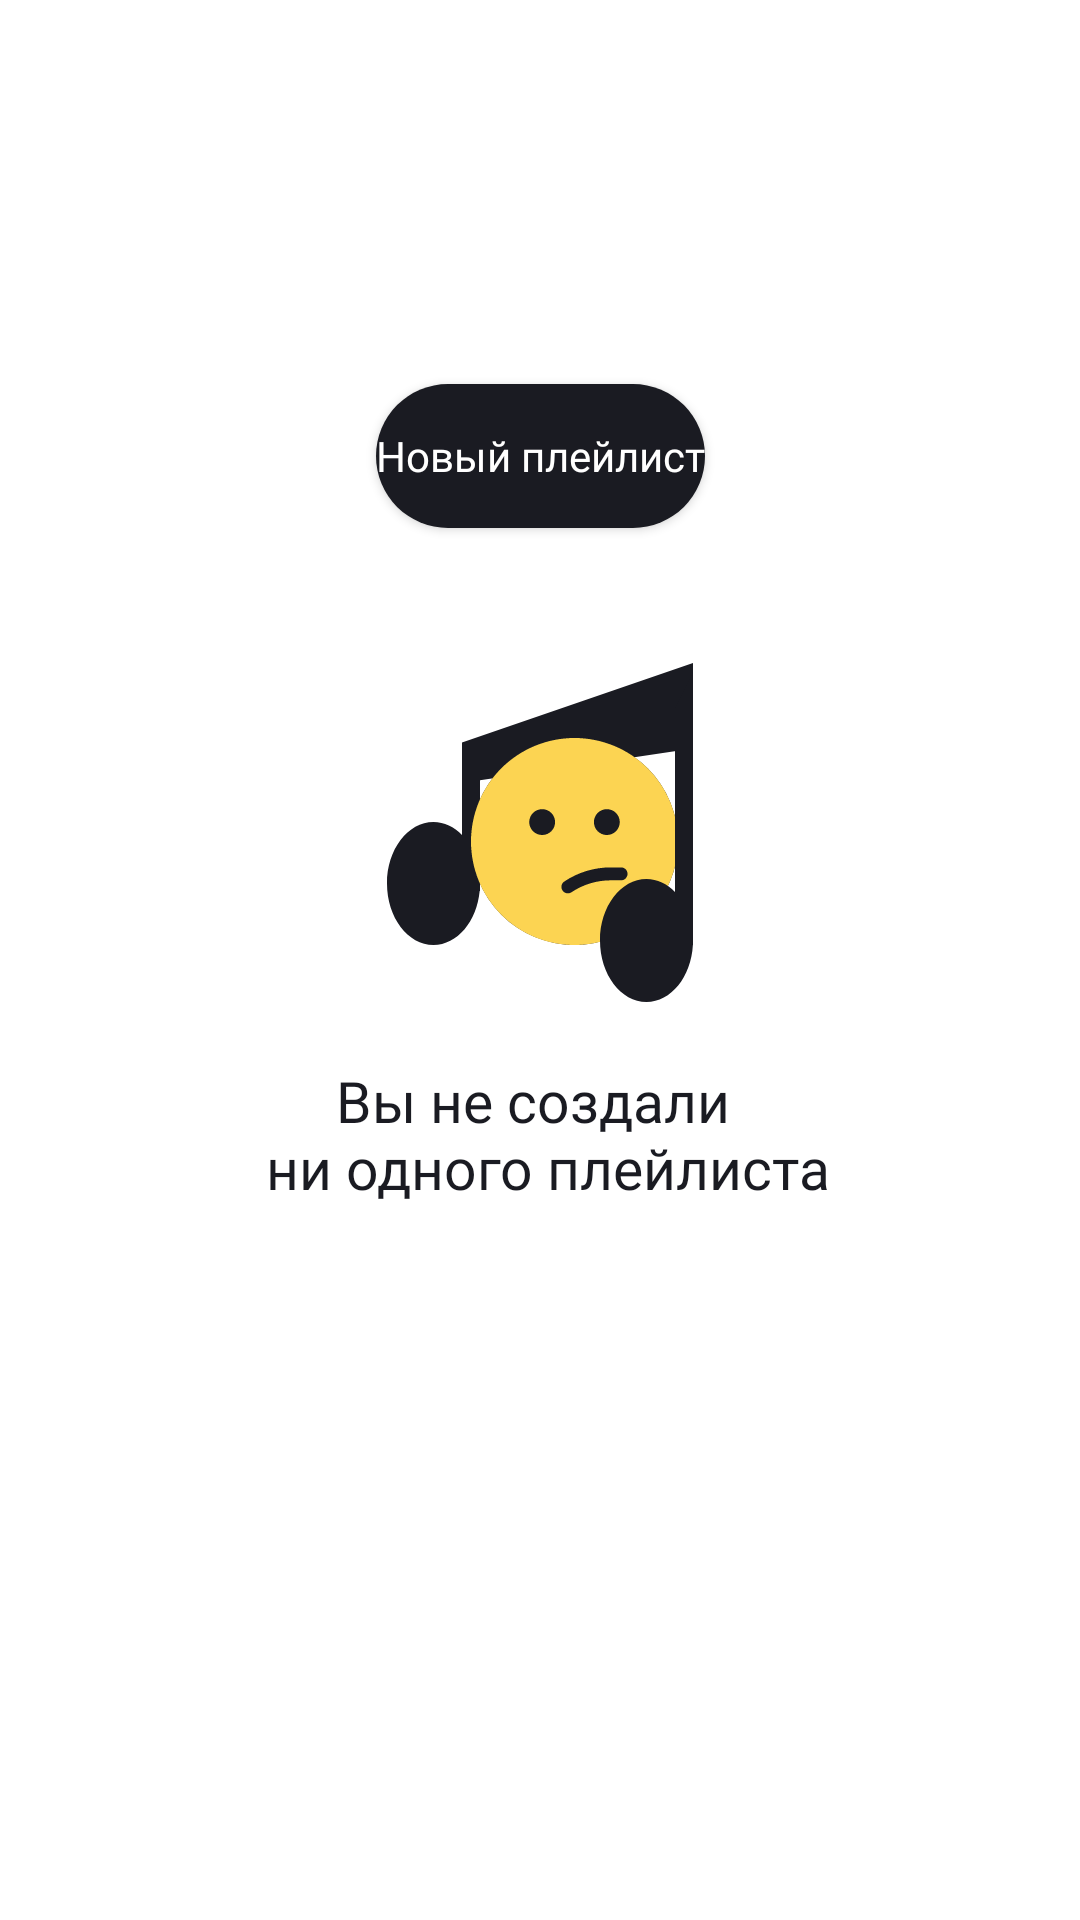

This screen was rendered from an Android layout file. Write that file and the resources it references.
<!-- AndroidManifest.xml: application theme Theme.PlaylistMaker -->
<!-- res/layout/fragment_playlists.xml -->
<?xml version="1.0" encoding="utf-8"?>
<androidx.constraintlayout.widget.ConstraintLayout xmlns:android="http://schemas.android.com/apk/res/android"
    xmlns:app="http://schemas.android.com/apk/res-auto"
    android:layout_width="match_parent"
    android:layout_height="match_parent"
    android:background="?attr/colorOnPrimary">

    
    <Button
        android:id="@+id/button_create_playlist"
        android:layout_width="wrap_content"
        android:layout_height="wrap_content"
        android:layout_marginTop="128dp"
        android:background="@drawable/button_rounded_bg"
        android:fontFamily="@font/ys_display_medium"
        android:text="@string/new_playlist"
        android:textAllCaps="false"
        android:textColor="?attr/colorOnPrimaryContainer"
        android:textFontWeight="500"
        android:textSize="@dimen/sp14"
        app:backgroundTint="?attr/colorPrimaryContainer"
        app:layout_constraintEnd_toEndOf="parent"
        app:layout_constraintStart_toStartOf="parent"
        app:layout_constraintTop_toTopOf="parent" />

    
    <ImageView
        android:id="@+id/image_placeholder"
        android:layout_width="120dp"
        android:layout_height="120dp"
        android:layout_marginTop="42dp"
        android:contentDescription="@string/no_playlists"
        android:src="@drawable/noinflight"
        app:layout_constraintEnd_toEndOf="parent"
        app:layout_constraintStart_toStartOf="parent"
        app:layout_constraintTop_toBottomOf="@id/button_create_playlist" />

    
    <TextView
        android:id="@+id/text_placeholder"
        android:layout_width="312dp"
        android:layout_height="wrap_content"
        android:layout_marginTop="16dp"
        android:fontFamily="@font/ys_display_medium"
        android:gravity="center"
        android:text="@string/no_playlists_message"
        android:textAlignment="center"
        android:textColor="?attr/android:textColorPrimary"
        android:textFontWeight="500"
        android:textSize="@dimen/sp19"
        app:layout_constraintEnd_toEndOf="parent"
        app:layout_constraintStart_toStartOf="parent"
        app:layout_constraintTop_toBottomOf="@id/image_placeholder" />

    <androidx.constraintlayout.widget.Guideline
        android:id="@+id/guideline"
        android:layout_width="wrap_content"
        android:layout_height="wrap_content"
        android:orientation="vertical"
        app:layout_constraintGuide_begin="129dp" />

    <androidx.constraintlayout.widget.Guideline
        android:id="@+id/guideline2"
        android:layout_width="wrap_content"
        android:layout_height="wrap_content"
        android:orientation="vertical"
        app:layout_constraintGuide_begin="16dp" />

    <androidx.constraintlayout.widget.Guideline
        android:id="@+id/guideline3"
        android:layout_width="wrap_content"
        android:layout_height="wrap_content"
        android:orientation="vertical"
        app:layout_constraintGuide_begin="20dp" />

    <androidx.constraintlayout.widget.Guideline
        android:id="@+id/guideline4"
        android:layout_width="wrap_content"
        android:layout_height="wrap_content"
        android:orientation="horizontal"
        app:layout_constraintGuide_begin="218dp" />

</androidx.constraintlayout.widget.ConstraintLayout>
<!-- resources referenced by this layout -->
<resources>
  <dimen name="sp14">14sp</dimen>
  <dimen name="sp19">19sp</dimen>
  <!-- drawable button_rounded_bg (drawable) -->
  <?xml version="1.0" encoding="utf-8"?>
  <shape xmlns:android="http://schemas.android.com/apk/res/android">
      <solid android:color="?attr/android:textColorPrimary"/>
      <corners android:radius="54dp"/>
  </shape>
  <!-- drawable noinflight: vector/xml drawable (drawable, 2340 chars, omitted) -->
  <string name="new_playlist">Новый плейлист</string>
  <string name="no_playlists">Нет плейлистов</string>
  <string name="no_playlists_message">Вы не создали \n ни одного плейлиста</string>
  <style name="Theme.PlaylistMaker" parent="Base.Theme.PlaylistMaker" />
  <style name="Base.Theme.PlaylistMaker" parent="Theme.MaterialComponents.DayNight.NoActionBar">
  
          <item name="colorPrimary">@color/white</item>
          <item name="colorPrimaryVariant">@color/blue</item>
          <item name="colorOnPrimary">@color/white</item>
          <item name="android:textColorPrimary">@color/YP_Black</item>
          <item name="android:textColorSecondary">@color/white</item>
          <item name="colorOnSurface">@color/YP_Black</item>
          <item name="colorOnSurfaceVariant">@color/YP_Black</item>
          <item name="colorSecondary">@color/green_active</item>
          <item name="colorSurface">@color/green_active</item>
          <item name="colorPrimaryContainer">@color/YP_Black</item>
          <item name="colorOnPrimaryContainer">@color/white</item>
          <item name="android:textColor">@color/green_active</item>
  
  
          <item name="colorSurfaceVariant">@color/YP_Text_Gray</item>
          <item name="colorOnContainer">@color/izbr_w</item>
  
          <item name="android:statusBarColor">?attr/colorSurface</item>
          <item name="android:navigationBarColor">@color/transparent_bg_25_light</item>
  
          
          <item name="colorControlNormal">@color/black</item>
          <item name="colorControlActivated">@color/blue</item>
  
  
  
  
  
  
  
      </style>
  <color name="white">#FFFFFFFF</color>
  <color name="blue">#3772E7</color>
  <color name="YP_Black">#1A1B22</color>
  <color name="green_active">#AEAFB4</color>
  <color name="YP_Text_Gray">#AEAFB4</color>
  <color name="izbr_w">#401A1B22</color>
  <color name="transparent_bg_25_light">#40FFFFFF</color>
  <color name="black">#1A1B22</color>
</resources>
